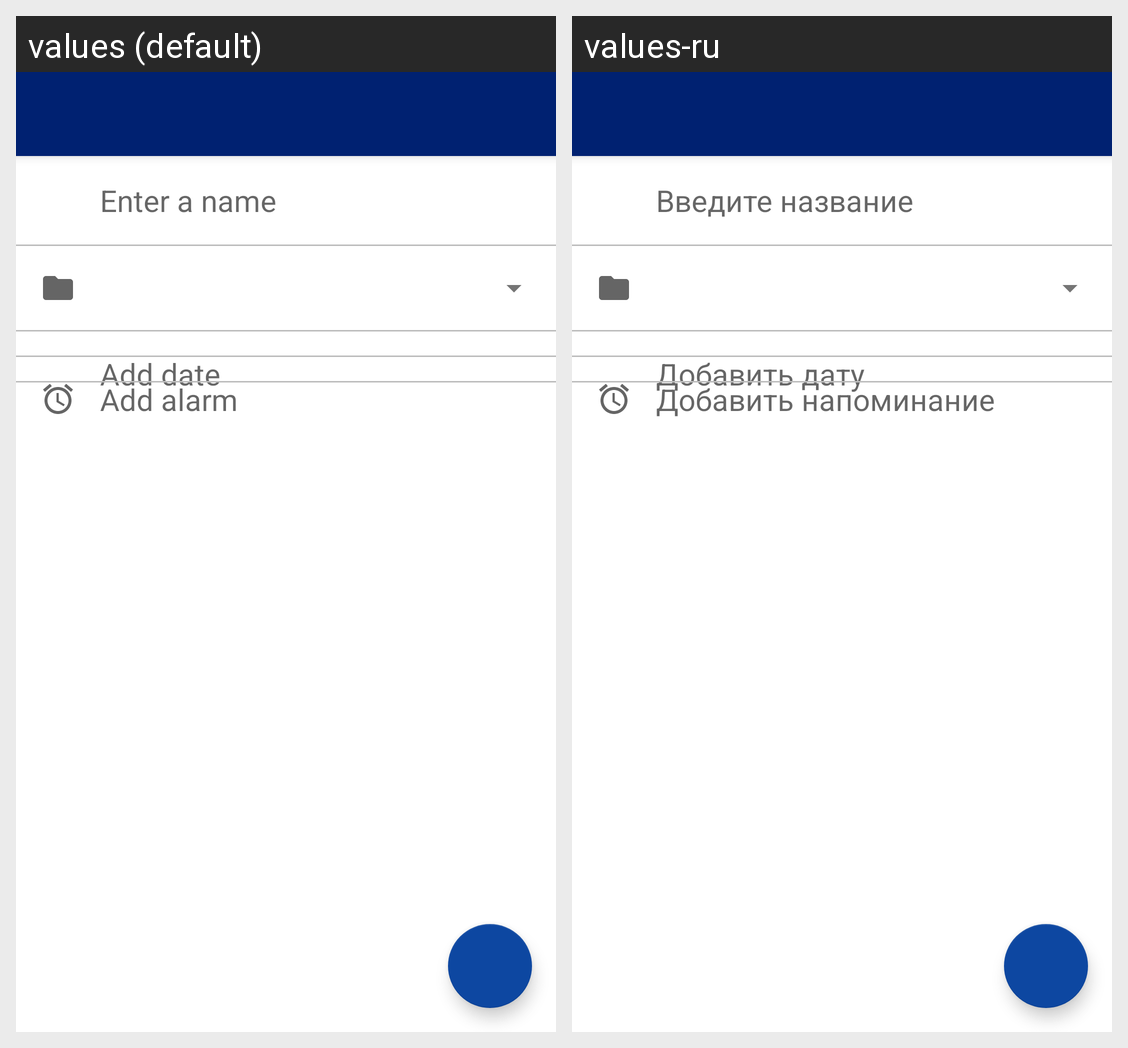

This grid shows one Android layout under two languages. Give, for every string resource on the screen, its name, the default text and each shown locale's text.
Android screen res/layout/edit_activity.xml rendered under 2 locales, left to right: values (default), values-ru. Device: Nexus 5 (rendered at 1080×1920; each locale shown at half size, 540×960, under a caption strip naming it); theme AppTheme.
Strings drawn on this screen, with the default value and each locale's value (text and hints the layout hard-codes, and strings that could not be matched under every locale, appear in the picture but are not listed):

task_name_hint
  values: Enter a name
  values-ru: Введите название

add_date
  values: Add date
  values-ru: Добавить дату

add_alarm
  values: Add alarm
  values-ru: Добавить напоминание
